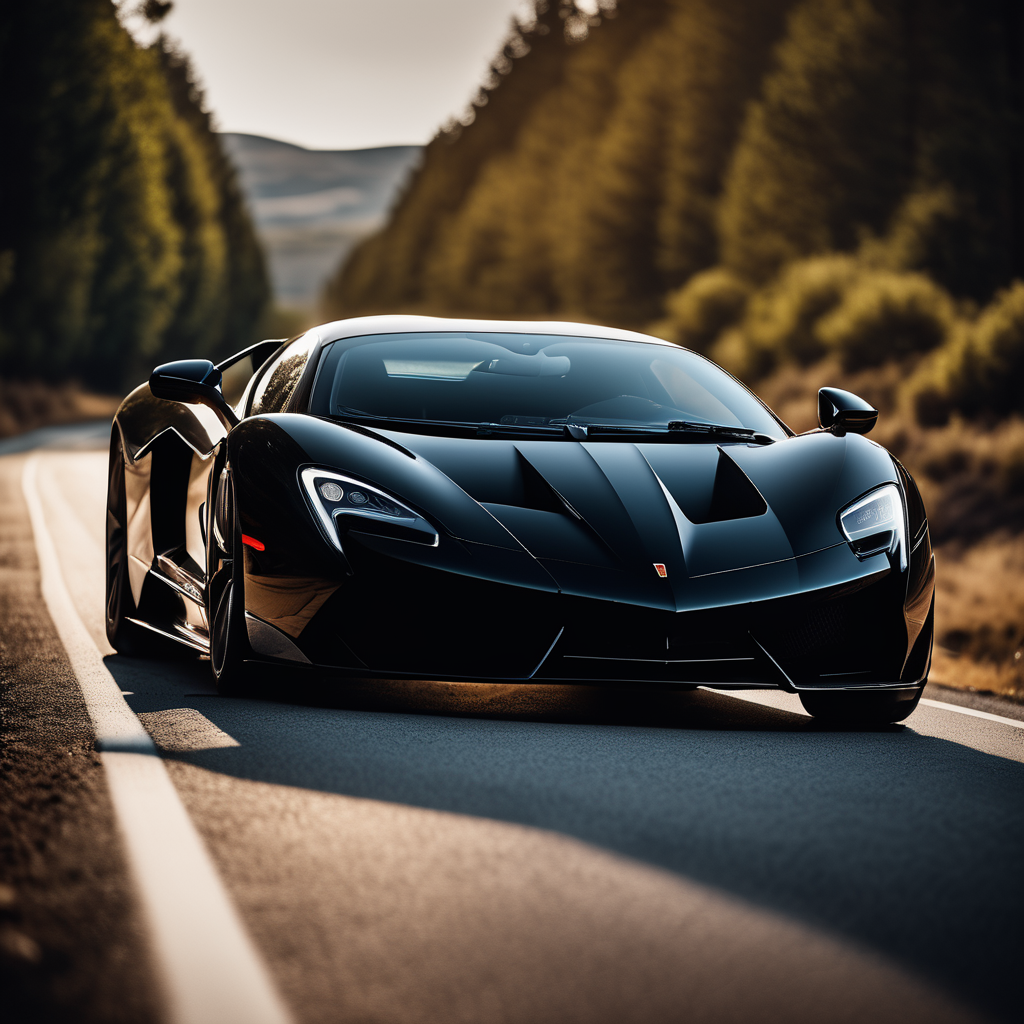
Generation parameters embedded in this image by AUTOMATIC1111 Stable Diffusion web UI or a fork of it (Forge, ...) (PNG 'parameters' text chunk):
cinematic film still a supercar on the road . shallow depth of field, vignette, highly detailed, high budget, bokeh, cinemascope, moody, epic, gorgeous, film grain, grainy
Negative prompt: anime, cartoon, graphic, text, painting, crayon, graphite, abstract, glitch, deformed, mutated, ugly, disfigured
Steps: 20, Sampler: DPM++ 2M SDE Karras, CFG scale: 7, Seed: 2961052946, Size: 1024x1024, Model hash: 0f1b80cfe8, Model: dreamshaperXL10_alpha2Xl10, Style Selector Enabled: True, Style Selector Randomize: False, Style Selector Style: base, Version: v1.5.1-2-g4844bacd